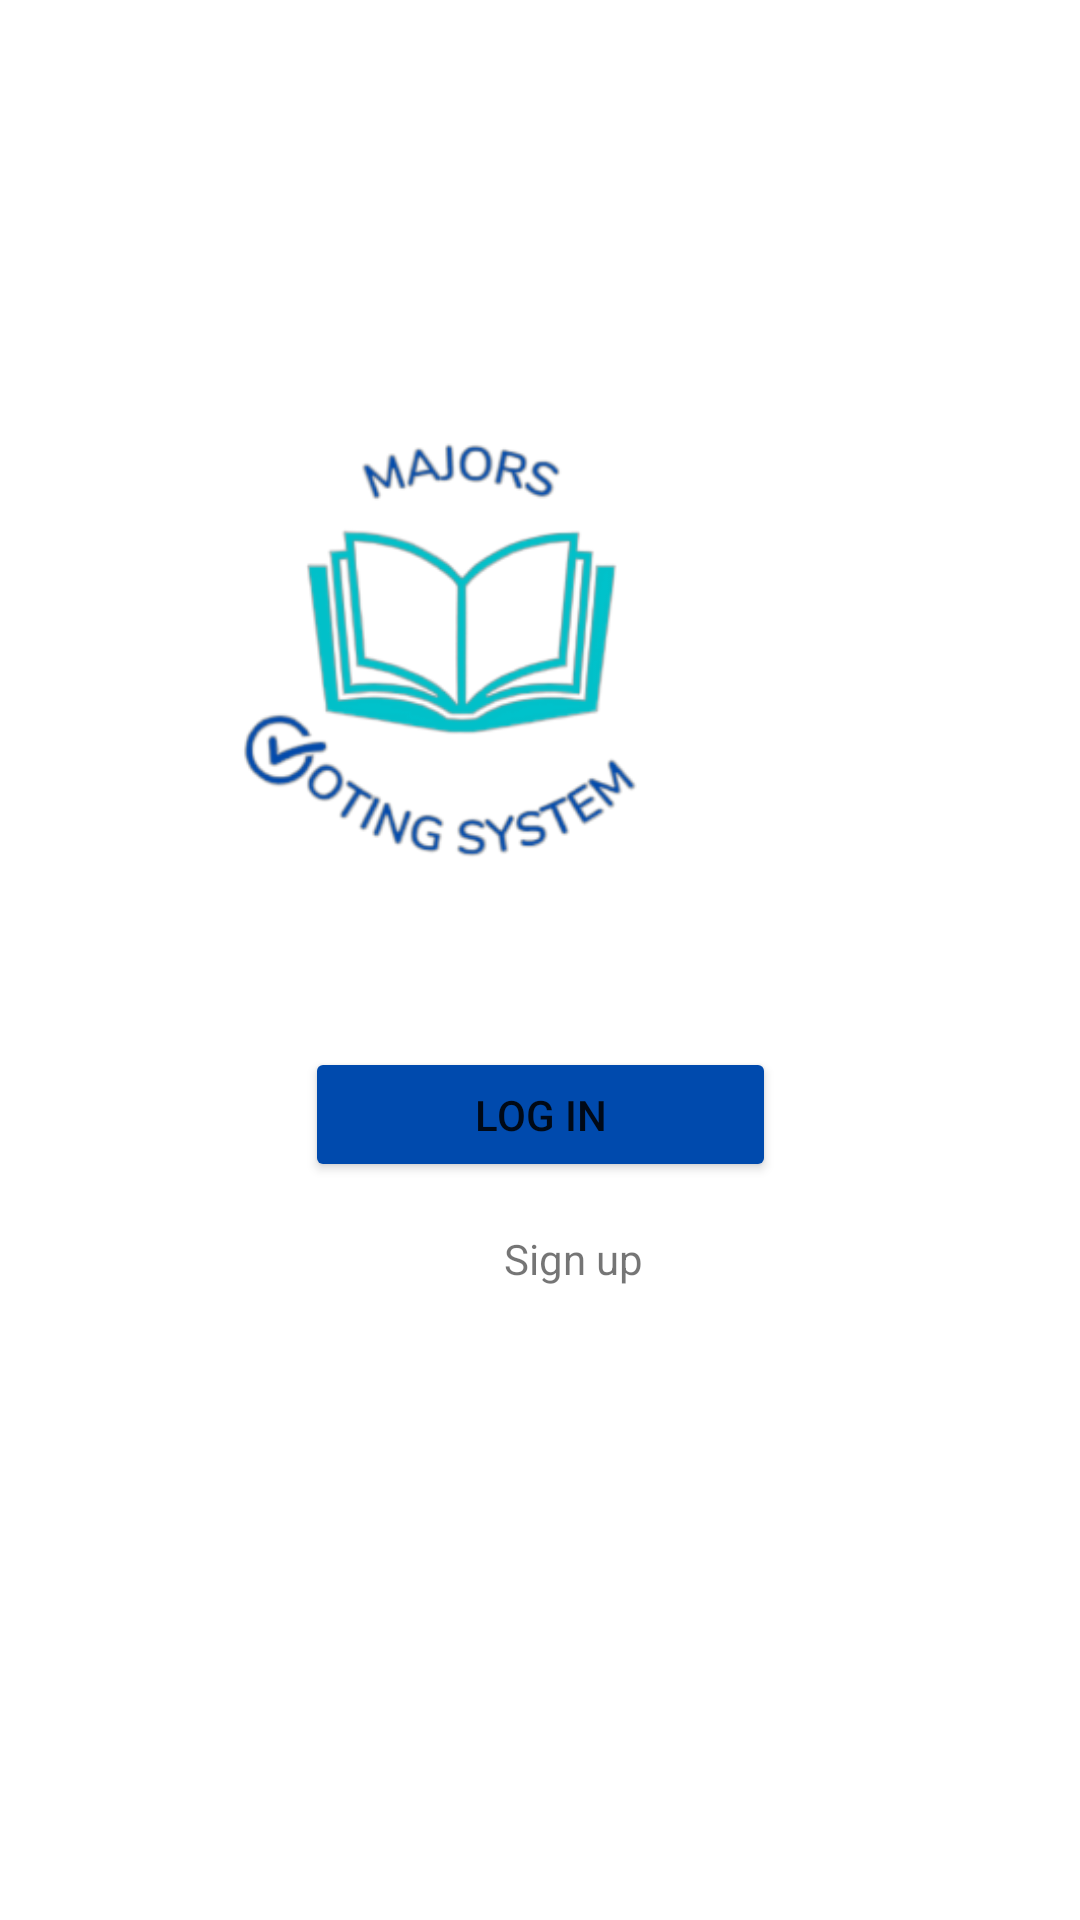

Write the Android layout XML for this screen, with the resource values it uses.
<!-- AndroidManifest.xml: application theme Theme.MajorsVotingSystem -->
<!-- res/layout/activity_main.xml -->
<?xml version="1.0" encoding="utf-8"?>
<androidx.constraintlayout.widget.ConstraintLayout xmlns:android="http://schemas.android.com/apk/res/android"
    xmlns:app="http://schemas.android.com/apk/res-auto"
    xmlns:tools="http://schemas.android.com/tools"
    android:layout_width="match_parent"
    android:layout_height="match_parent"
    tools:context=".MainActivity">

    <Button
        android:id="@+id/btnlgn"
        android:layout_width="157dp"
        android:layout_height="45dp"
        android:layout_marginBottom="16dp"
        android:backgroundTint="#004AAD"
        android:text="Log in"
        app:layout_constraintBottom_toTopOf="@+id/sgnup"
        app:layout_constraintEnd_toEndOf="parent"
        app:layout_constraintStart_toStartOf="parent"
        app:layout_constraintTop_toBottomOf="@+id/imageView3"
        app:layout_constraintVertical_bias="1.0" />

    <TextView
        android:id="@+id/sgnup"
        android:layout_width="104dp"
        android:layout_height="0dp"
        android:layout_marginEnd="88dp"
        android:layout_marginBottom="211dp"
        android:text="Sign up"
        app:layout_constraintBottom_toBottomOf="parent"
        app:layout_constraintEnd_toEndOf="parent" />

    <ImageView
        android:id="@+id/imageView3"
        android:layout_width="386dp"
        android:layout_height="0dp"
        android:layout_marginTop="112dp"
        android:layout_marginEnd="8dp"
        android:layout_marginBottom="120dp"
        app:layout_constraintBottom_toTopOf="@+id/sgnup"
        app:layout_constraintEnd_toEndOf="parent"
        app:layout_constraintTop_toTopOf="parent"
        app:srcCompat="@drawable/logo" />

</androidx.constraintlayout.widget.ConstraintLayout>
<!-- resources referenced by this layout -->
<resources>
  <!-- drawable logo: png bitmap (drawable, 39244 bytes) -->
  <style name="Theme.MajorsVotingSystem" parent="Theme.MaterialComponents.DayNight.DarkActionBar">
          
          <item name="colorPrimary">@color/purple_500</item>
          <item name="colorPrimaryVariant">@color/purple_700</item>
          <item name="colorOnPrimary">@color/white</item>
          
          <item name="colorSecondary">@color/teal_200</item>
          <item name="colorSecondaryVariant">@color/teal_700</item>
          <item name="colorOnSecondary">@color/black</item>
          
          <item name="android:statusBarColor">?attr/colorPrimaryVariant</item>
          
      </style>
  <color name="purple_500">#FF6200EE</color>
  <color name="purple_700">#FF3700B3</color>
  <color name="white">#FFFFFFFF</color>
  <color name="teal_200">#FF03DAC5</color>
  <color name="teal_700">#FF018786</color>
  <color name="black">#FF000000</color>
</resources>
